Run: headless pygame with SDL's dummy video driver; simulated clock (each Clock.tick advances the game by its frame time, no real sleeping); random seed 0; keys injected as events and as key.get_pressed() state; no mouse input; restart key SPACE tapped at the start of phases 3 and 4.
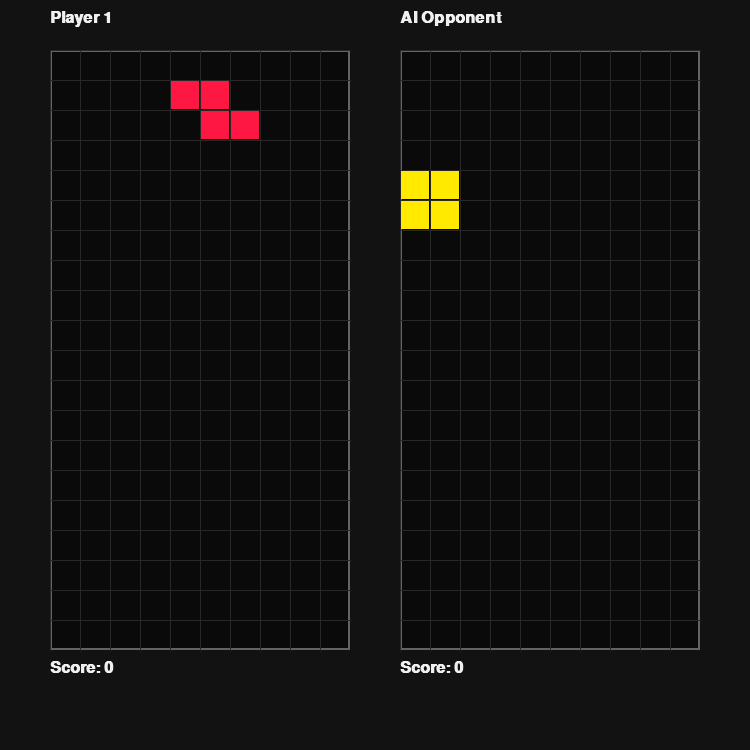
Frame 1 of 4 · flips 1–60 · no input
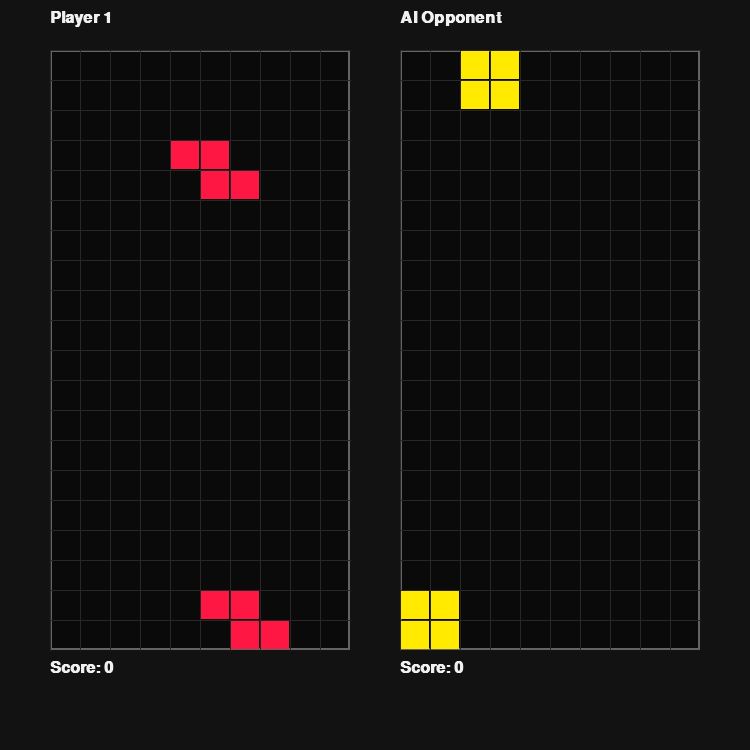
Frame 2 of 4 · flips 61–180 · tapped SPACE, RETURN · held RIGHT (→), D
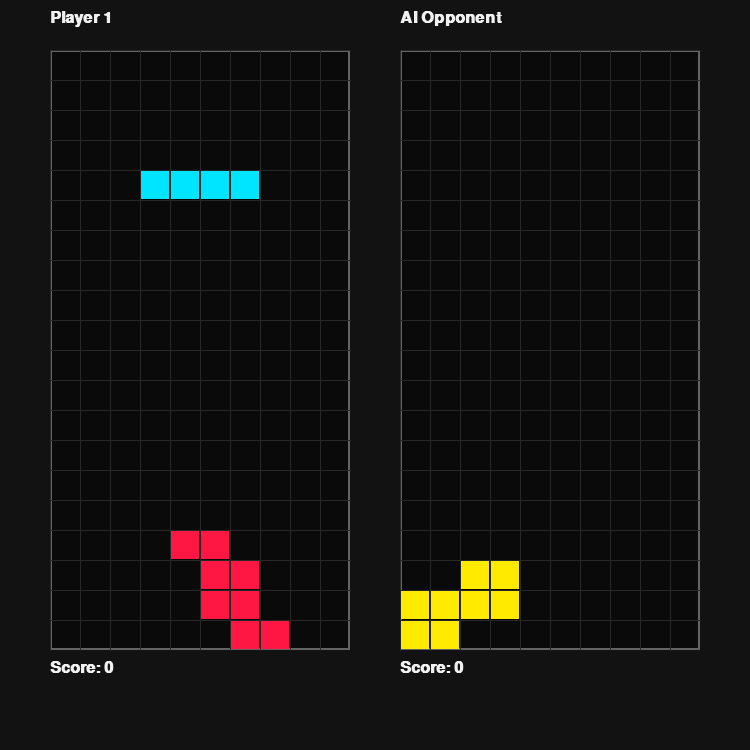
Frame 3 of 4 · flips 181–300 · tapped SPACE · held DOWN (↓), S
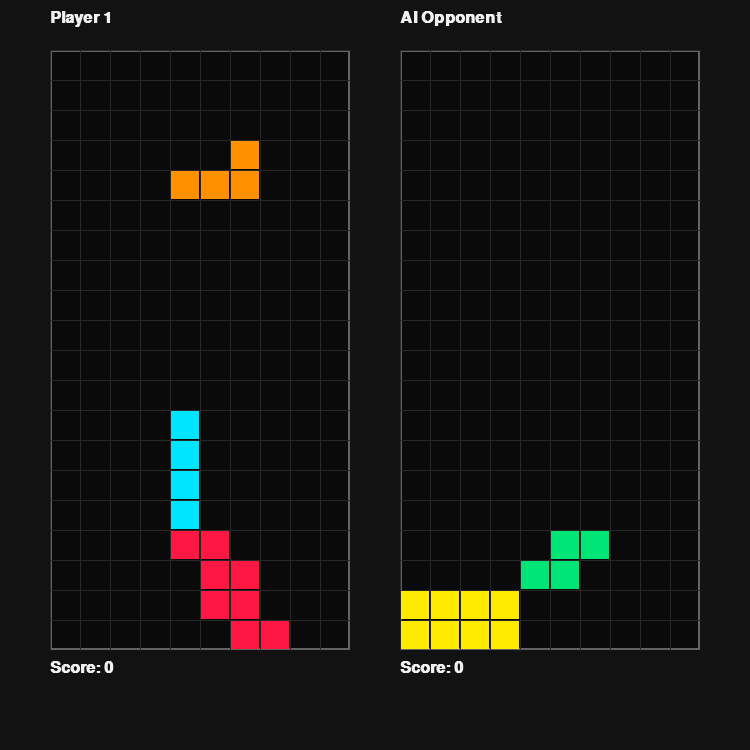
Frame 4 of 4 · flips 301–420 · tapped SPACE · held LEFT (←), A, UP (↑), W

The pygame program that drew these frames:

import pygame
import random
import sys
from typing import List, Tuple, Dict, Optional

# ==========================================
# Constants and Configuration
# ==========================================
BOARD_WIDTH = 10
BOARD_HEIGHT = 20
CELL_SIZE = 30
FPS = 60

# Impeccable Style: Sleek Dark Mode Colors
COLOR_BG = (18, 18, 18)
COLOR_GRID = (40, 40, 40)
COLOR_TEXT = (240, 240, 240)
COLOR_BOARD_BG = (10, 10, 10)
COLOR_BORDER = (100, 100, 100)

COLORS = {
    'I': (0, 229, 255),    # Cyan
    'J': (41, 121, 255),   # Blue
    'L': (255, 145, 0),    # Orange
    'O': (255, 234, 0),    # Yellow
    'S': (0, 230, 118),    # Green
    'T': (213, 0, 249),    # Purple
    'Z': (255, 23, 68),    # Red
}

SHAPES: Dict[str, List[List[int]]] = {
    'I': [[0, 0, 0, 0], [1, 1, 1, 1], [0, 0, 0, 0], [0, 0, 0, 0]],
    'J': [[1, 0, 0], [1, 1, 1], [0, 0, 0]],
    'L': [[0, 0, 1], [1, 1, 1], [0, 0, 0]],
    'O': [[1, 1], [1, 1]],
    'S': [[0, 1, 1], [1, 1, 0], [0, 0, 0]],
    'T': [[0, 1, 0], [1, 1, 1], [0, 0, 0]],
    'Z': [[1, 1, 0], [0, 1, 1], [0, 0, 0]]
}

# ==========================================
# Game Classes
# ==========================================

class Tetromino:
    """
    Represents a Tetris piece, holding its shape matrix, position, and rotation logic.
    """
    def __init__(self, name: str, matrix: List[List[int]], color: Tuple[int, int, int]):
        self.name = name
        self.matrix = [row[:] for row in matrix]
        self.color = color
        self.x = BOARD_WIDTH // 2 - len(self.matrix[0]) // 2
        self.y = 0

    def rotate(self) -> None:
        """Rotates the matrix 90 degrees clockwise."""
        self.matrix = [list(row) for row in zip(*self.matrix[::-1])]

    def rotate_back(self) -> None:
        """Reverts rotation (counter-clockwise)."""
        self.matrix = [list(row) for row in zip(*self.matrix)][::-1]

class Board:
    """
    Manages the game board grid, collision detection, and line clears.
    """
    def __init__(self, width: int = BOARD_WIDTH, height: int = BOARD_HEIGHT):
        self.width = width
        self.height = height
        # grid stores colors of locked pieces, None if empty
        self.grid: List[List[Optional[Tuple[int, int, int]]]] = [[None for _ in range(self.width)] for _ in range(self.height)]
        self.score = 0
        self.game_over = False

    def is_valid_position(self, piece: Tetromino, offset_x: int = 0, offset_y: int = 0) -> bool:
        """
        Checks if the piece is valid at the given offset.
        Optimized to only check active cells.
        """
        for r_idx, row in enumerate(piece.matrix):
            for c_idx, cell in enumerate(row):
                if cell:
                    x = piece.x + c_idx + offset_x
                    y = piece.y + r_idx + offset_y
                    if x < 0 or x >= self.width or y >= self.height:
                        return False
                    if y >= 0 and self.grid[y][x] is not None:
                        return False
        return True

    def lock_piece(self, piece: Tetromino) -> None:
        """Locks the piece into the board grid."""
        for r_idx, row in enumerate(piece.matrix):
            for c_idx, cell in enumerate(row):
                if cell:
                    x = piece.x + c_idx
                    y = piece.y + r_idx
                    if 0 <= y < self.height and 0 <= x < self.width:
                        self.grid[y][x] = piece.color
                    else:
                        self.game_over = True # Locked out of bounds (top)

    def clear_lines(self) -> int:
        """
        Clears completed lines and returns the number of lines cleared.
        Uses list comprehension to filter out full rows, then pads at the top.
        """
        new_grid = [row for row in self.grid if any(cell is None for cell in row)]
        lines_cleared = self.height - len(new_grid)
        if lines_cleared > 0:
            padding = [[None for _ in range(self.width)] for _ in range(lines_cleared)]
            self.grid = padding + new_grid
            self.score += [0, 100, 300, 500, 800][lines_cleared]
        return lines_cleared

    def place_piece_temp(self, piece: Tetromino) -> None:
        """Temporarily places a piece on the board (for AI evaluation)."""
        for r_idx, row in enumerate(piece.matrix):
            for c_idx, cell in enumerate(row):
                if cell:
                    x = piece.x + c_idx
                    y = piece.y + r_idx
                    if 0 <= y < self.height and 0 <= x < self.width:
                        self.grid[y][x] = piece.color

    def remove_piece_temp(self, piece: Tetromino) -> None:
        """Removes a temporarily placed piece."""
        for r_idx, row in enumerate(piece.matrix):
            for c_idx, cell in enumerate(row):
                if cell:
                    x = piece.x + c_idx
                    y = piece.y + r_idx
                    if 0 <= y < self.height and 0 <= x < self.width:
                        self.grid[y][x] = None


class TetrisAI:
    """
    AI opponent logic. Evaluates board states to choose the best move.
    """
    def __init__(self, board: Board):
        self.board = board

    def _evaluate_board(self) -> float:
        """
        Heuristic scoring function.
        Weights:
        - Aggregate height: penalty for taller stacks
        - Complete lines: reward for lines that will clear
        - Holes: severe penalty for covered empty spaces
        - Bumpiness: penalty for uneven surface
        """
        heights = [0] * self.board.width
        holes = 0
        
        for col in range(self.board.width):
            found_block = False
            for row in range(self.board.height):
                if self.board.grid[row][col] is not None:
                    if not found_block:
                        heights[col] = self.board.height - row
                        found_block = True
                elif found_block:
                    holes += 1

        aggregate_height = sum(heights)
        bumpiness = sum(abs(heights[i] - heights[i+1]) for i in range(self.board.width - 1))
        
        # Approximate complete lines (without modifying grid)
        complete_lines = sum(1 for row in self.board.grid if all(cell is not None for cell in row))

        return -0.51 * aggregate_height + 0.76 * complete_lines - 0.35 * holes - 0.18 * bumpiness

    def get_best_move(self, piece: Tetromino) -> Tuple[int, int]:
        """
        Finds the best rotation and x-position for the given piece.
        Returns: (best_rotation_count, best_x)
        """
        best_score = float('-inf')
        best_rotation = 0
        best_x = piece.x
        
        original_matrix = [row[:] for row in piece.matrix]
        original_x = piece.x
        original_y = piece.y

        for rotation in range(4):
            # Find leftmost and rightmost valid x for this rotation
            min_x = 0
            max_x = self.board.width - 1
            
            for x in range(-2, self.board.width + 2):
                piece.x = x
                piece.y = 0
                if self.board.is_valid_position(piece):
                    # Drop piece down
                    while self.board.is_valid_position(piece, offset_y=1):
                        piece.y += 1
                    
                    # Temporarily place and evaluate
                    self.board.place_piece_temp(piece)
                    score = self._evaluate_board()
                    self.board.remove_piece_temp(piece)

                    if score > best_score:
                        best_score = score
                        best_rotation = rotation
                        best_x = x

            piece.rotate()

        # Restore original state
        piece.matrix = original_matrix
        piece.x = original_x
        piece.y = original_y

        return best_rotation, best_x


class Renderer:
    """
    Handles all Pygame drawing operations.
    """
    def __init__(self, screen: pygame.Surface, font: pygame.font.Font):
        self.screen = screen
        self.font = font

    def draw_board(self, board: Board, offset_x: int, offset_y: int, title: str) -> None:
        """Draws the board grid, locked pieces, and border."""
        # Draw background and border
        rect = pygame.Rect(offset_x, offset_y, board.width * CELL_SIZE, board.height * CELL_SIZE)
        pygame.draw.rect(self.screen, COLOR_BOARD_BG, rect)
        pygame.draw.rect(self.screen, COLOR_BORDER, rect, 2)

        # Draw grid lines
        for i in range(board.width):
            pygame.draw.line(self.screen, COLOR_GRID, 
                             (offset_x + i * CELL_SIZE, offset_y), 
                             (offset_x + i * CELL_SIZE, offset_y + board.height * CELL_SIZE))
        for j in range(board.height):
            pygame.draw.line(self.screen, COLOR_GRID, 
                             (offset_x, offset_y + j * CELL_SIZE), 
                             (offset_x + board.width * CELL_SIZE, offset_y + j * CELL_SIZE))

        # Draw locked pieces
        for y in range(board.height):
            for x in range(board.width):
                color = board.grid[y][x]
                if color:
                    pygame.draw.rect(self.screen, color, 
                                     (offset_x + x * CELL_SIZE + 1, offset_y + y * CELL_SIZE + 1, 
                                      CELL_SIZE - 2, CELL_SIZE - 2))

        # Draw Title & Score
        title_surf = self.font.render(title, True, COLOR_TEXT)
        self.screen.blit(title_surf, (offset_x, offset_y - 40))
        score_surf = self.font.render(f"Score: {board.score}", True, COLOR_TEXT)
        self.screen.blit(score_surf, (offset_x, offset_y + board.height * CELL_SIZE + 10))
        
        if board.game_over:
            go_surf = self.font.render("GAME OVER", True, (255, 50, 50))
            self.screen.blit(go_surf, (offset_x + 10, offset_y + board.height * CELL_SIZE // 2))

    def draw_piece(self, piece: Tetromino, offset_x: int, offset_y: int) -> None:
        """Draws the active falling piece."""
        for r_idx, row in enumerate(piece.matrix):
            for c_idx, cell in enumerate(row):
                if cell:
                    pygame.draw.rect(self.screen, piece.color,
                                     (offset_x + (piece.x + c_idx) * CELL_SIZE + 1, 
                                      offset_y + (piece.y + r_idx) * CELL_SIZE + 1, 
                                      CELL_SIZE - 2, CELL_SIZE - 2))


# ==========================================
# Main Game Loop function
# ==========================================

def get_random_piece() -> Tetromino:
    """Returns a new random Tetromino."""
    name = random.choice(list(SHAPES.keys()))
    return Tetromino(name, SHAPES[name], COLORS[name])

def main() -> None:
    pygame.init()
    screen_width = BOARD_WIDTH * CELL_SIZE * 2 + 150 # Space for two boards + padding
    screen_height = BOARD_HEIGHT * CELL_SIZE + 150
    screen = pygame.display.set_mode((screen_width, screen_height))
    pygame.display.set_caption("Tetris: Player vs AI")
    clock = pygame.time.Clock()
    font = pygame.font.SysFont('Segoe UI', 24, bold=True)
    renderer = Renderer(screen, font)

    p1_board = Board()
    p2_board = Board() # AI Board
    ai = TetrisAI(p2_board)

    p1_piece = get_random_piece()
    p2_piece = get_random_piece()
    
    if not p1_board.is_valid_position(p1_piece): p1_board.game_over = True
    if not p2_board.is_valid_position(p2_piece): p2_board.game_over = True

    fall_time = 0.0
    fall_speed = 500 # ms
    
    # AI variables
    ai_target_rotation = 0
    ai_target_x = 0
    ai_moves_calculated = False
    ai_move_timer = 0.0
    ai_move_speed = 100 # ms per AI action

    running = True
    while running:
        dt = clock.tick(FPS)
        fall_time += dt
        ai_move_timer += dt

        for event in pygame.event.get():
            if event.type == pygame.QUIT:
                running = False
            
            if event.type == pygame.KEYDOWN and not p1_board.game_over:
                if event.key == pygame.K_LEFT:
                    if p1_board.is_valid_position(p1_piece, offset_x=-1):
                        p1_piece.x -= 1
                elif event.key == pygame.K_RIGHT:
                    if p1_board.is_valid_position(p1_piece, offset_x=1):
                        p1_piece.x += 1
                elif event.key == pygame.K_DOWN:
                    if p1_board.is_valid_position(p1_piece, offset_y=1):
                        p1_piece.y += 1
                elif event.key == pygame.K_UP:
                    p1_piece.rotate()
                    if not p1_board.is_valid_position(p1_piece):
                        # Simple wall kick attempt
                        if p1_board.is_valid_position(p1_piece, offset_x=-1):
                            p1_piece.x -= 1
                        elif p1_board.is_valid_position(p1_piece, offset_x=1):
                            p1_piece.x += 1
                        else:
                            p1_piece.rotate_back()
                elif event.key == pygame.K_SPACE:
                    while p1_board.is_valid_position(p1_piece, offset_y=1):
                        p1_piece.y += 1
                    fall_time = fall_speed # force lock

        # AI Action
        if not p2_board.game_over:
            if not ai_moves_calculated:
                ai_target_rotation, ai_target_x = ai.get_best_move(p2_piece)
                ai_moves_calculated = True
            
            if ai_move_timer >= ai_move_speed:
                ai_move_timer = 0
                if ai_target_rotation > 0:
                    p2_piece.rotate()
                    if not p2_board.is_valid_position(p2_piece):
                        # Wall kick
                        if p2_board.is_valid_position(p2_piece, offset_x=-1): p2_piece.x -= 1
                        elif p2_board.is_valid_position(p2_piece, offset_x=1): p2_piece.x += 1
                        else: p2_piece.rotate_back()
                    else:
                        ai_target_rotation -= 1
                elif p2_piece.x > ai_target_x:
                    if p2_board.is_valid_position(p2_piece, offset_x=-1): p2_piece.x -= 1
                elif p2_piece.x < ai_target_x:
                    if p2_board.is_valid_position(p2_piece, offset_x=1): p2_piece.x += 1
                else:
                    # Drop
                    if p2_board.is_valid_position(p2_piece, offset_y=1):
                        p2_piece.y += 1
                    else:
                        # Lock AI piece
                        p2_board.lock_piece(p2_piece)
                        p2_board.clear_lines()
                        p2_piece = get_random_piece()
                        if not p2_board.is_valid_position(p2_piece):
                            p2_board.game_over = True
                        ai_moves_calculated = False

        # Gravity for Player 1
        if fall_time >= fall_speed:
            fall_time = 0
            if not p1_board.game_over:
                if p1_board.is_valid_position(p1_piece, offset_y=1):
                    p1_piece.y += 1
                else:
                    p1_board.lock_piece(p1_piece)
                    p1_board.clear_lines()
                    p1_piece = get_random_piece()
                    if not p1_board.is_valid_position(p1_piece):
                        p1_board.game_over = True

        # Rendering
        screen.fill(COLOR_BG)
        
        # Player 1 Render
        p1_offset_x = 50
        p1_offset_y = 50
        renderer.draw_board(p1_board, p1_offset_x, p1_offset_y, "Player 1")
        if not p1_board.game_over:
            renderer.draw_piece(p1_piece, p1_offset_x, p1_offset_y)

        # Player 2 (AI) Render
        p2_offset_x = p1_offset_x + BOARD_WIDTH * CELL_SIZE + 50
        p2_offset_y = 50
        renderer.draw_board(p2_board, p2_offset_x, p2_offset_y, "AI Opponent")
        if not p2_board.game_over:
            renderer.draw_piece(p2_piece, p2_offset_x, p2_offset_y)

        pygame.display.flip()

    pygame.quit()
    sys.exit()

if __name__ == "__main__":
    main()
